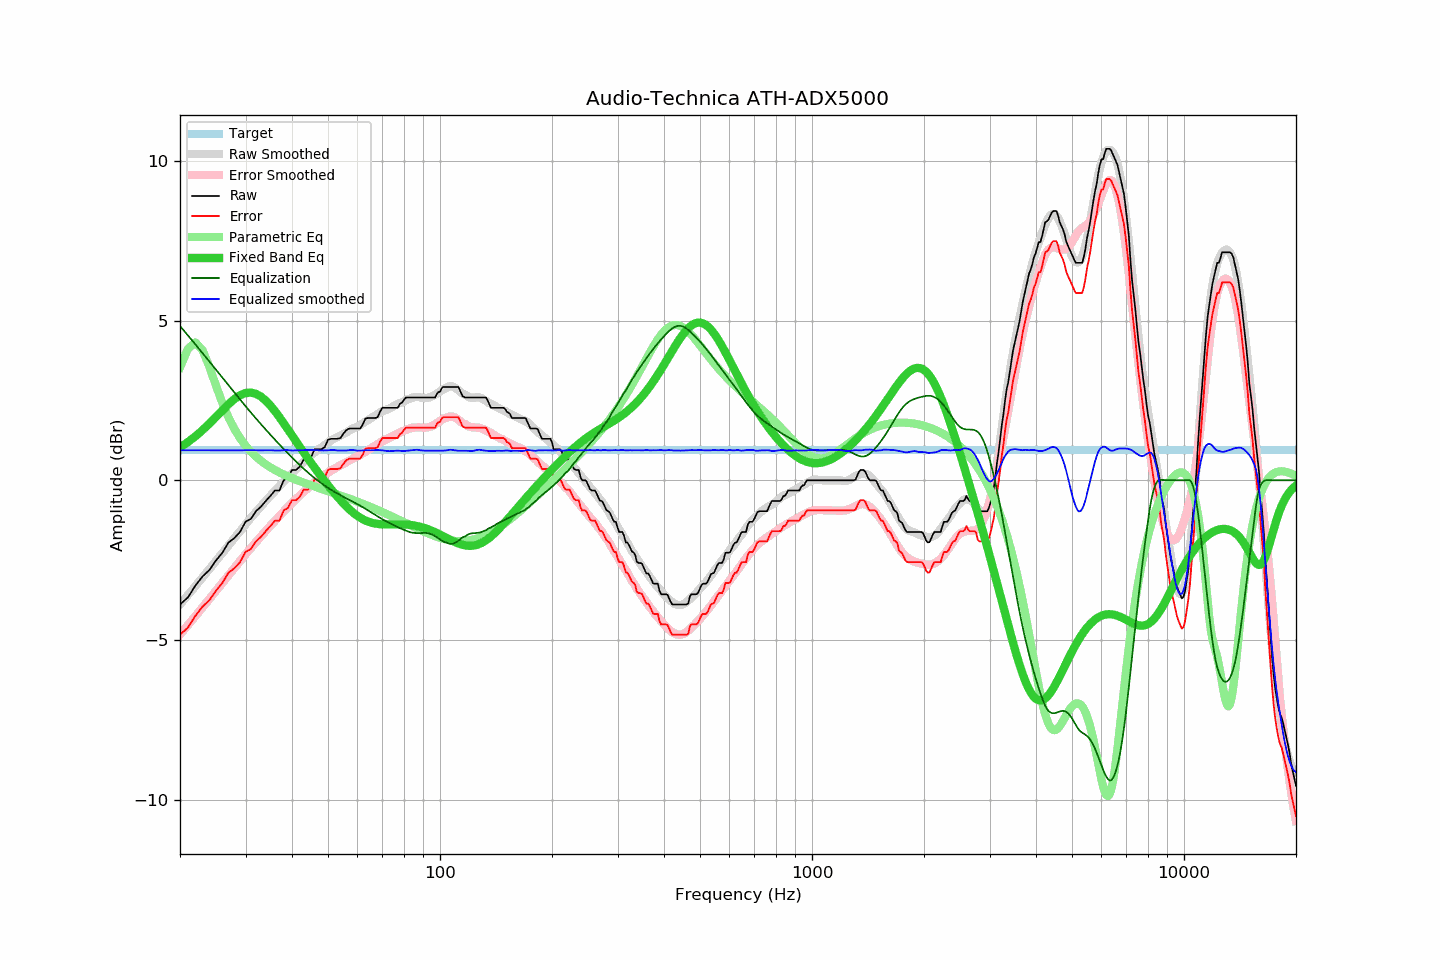

Source data for this figure (header and first rows):
frequency, raw, error, smoothed, error_smoothed, equalization, parametric_eq, equalized_raw, equalized_smoothed, target
20, -3.89, -4.83, -3.89, -4.83, 4.83, 1.03, 0.94, 0.94, 0.94
21, -3.67, -4.61, -3.60, -4.54, 4.54, 1.19, 0.87, 0.94, 0.94
22, -3.30, -4.24, -3.32, -4.25, 4.25, 1.38, 0.95, 0.94, 0.94
23, -3.01, -3.95, -3.04, -3.98, 3.98, 1.57, 0.97, 0.94, 0.94
24, -2.81, -3.75, -2.78, -3.72, 3.72, 1.78, 0.91, 0.94, 0.94
25, -2.51, -3.45, -2.52, -3.46, 3.46, 1.99, 0.95, 0.94, 0.94
26, -2.27, -3.21, -2.28, -3.21, 3.21, 2.19, 0.94, 0.94, 0.94
27, -1.95, -2.89, -2.04, -2.98, 2.98, 2.38, 1.03, 0.94, 0.94
28, -1.81, -2.75, -1.81, -2.75, 2.75, 2.54, 0.94, 0.94, 0.94
29, -1.62, -2.56, -1.59, -2.53, 2.53, 2.66, 0.91, 0.94, 0.94
30, -1.30, -2.24, -1.38, -2.32, 2.32, 2.73, 1.02, 0.94, 0.94
31, -1.21, -2.15, -1.18, -2.12, 2.12, 2.75, 0.91, 0.94, 0.94
32, -0.97, -1.91, -1.00, -1.94, 1.94, 2.71, 0.97, 0.94, 0.94
33, -0.83, -1.77, -0.82, -1.76, 1.76, 2.62, 0.93, 0.94, 0.94
34, -0.65, -1.59, -0.65, -1.59, 1.59, 2.49, 0.94, 0.94, 0.94
35, -0.49, -1.43, -0.48, -1.42, 1.42, 2.34, 0.93, 0.94, 0.94
36, -0.32, -1.26, -0.34, -1.27, 1.27, 2.16, 0.95, 0.93, 0.94
37, -0.32, -1.26, -0.19, -1.12, 1.12, 1.98, 0.80, 0.93, 0.94
38, 0.00, -0.94, -0.04, -0.98, 0.98, 1.79, 0.98, 0.94, 0.94
39, 0.08, -0.86, 0.10, -0.84, 0.84, 1.59, 0.92, 0.94, 0.94
40, 0.32, -0.62, 0.22, -0.71, 0.71, 1.40, 1.03, 0.93, 0.94
41, 0.32, -0.62, 0.34, -0.59, 0.59, 1.22, 0.91, 0.94, 0.94
42, 0.43, -0.51, 0.46, -0.47, 0.47, 1.04, 0.90, 0.94, 0.94
43, 0.65, -0.29, 0.58, -0.36, 0.36, 0.87, 1.01, 0.94, 0.94
44, 0.65, -0.29, 0.69, -0.26, 0.26, 0.71, 0.91, 0.95, 0.94
45, 0.72, -0.22, 0.79, -0.16, 0.16, 0.55, 0.88, 0.95, 0.94
46, 0.97, 0.03, 0.87, -0.07, 0.07, 0.39, 1.04, 0.94, 0.94
47, 0.97, 0.03, 0.96, 0.02, -0.02, 0.25, 0.95, 0.94, 0.94
48, 0.97, 0.03, 1.03, 0.10, -0.10, 0.11, 0.87, 0.93, 0.94
49, 1.04, 0.10, 1.11, 0.17, -0.17, -0.03, 0.87, 0.94, 0.94
50, 1.27, 0.33, 1.18, 0.24, -0.24, -0.16, 1.03, 0.94, 0.94
51, 1.30, 0.36, 1.25, 0.30, -0.30, -0.29, 1.00, 0.95, 0.94
52, 1.30, 0.36, 1.31, 0.36, -0.36, -0.40, 0.94, 0.95, 0.94
53, 1.30, 0.36, 1.35, 0.42, -0.42, -0.52, 0.88, 0.93, 0.94
54, 1.32, 0.38, 1.40, 0.47, -0.47, -0.63, 0.85, 0.93, 0.94
55, 1.46, 0.52, 1.45, 0.52, -0.52, -0.73, 0.94, 0.93, 0.94
56, 1.57, 0.63, 1.50, 0.57, -0.57, -0.82, 1.00, 0.93, 0.94
57, 1.62, 0.68, 1.56, 0.61, -0.61, -0.91, 1.01, 0.94, 0.94
58, 1.62, 0.68, 1.61, 0.66, -0.66, -0.98, 0.96, 0.95, 0.94
59, 1.62, 0.68, 1.64, 0.70, -0.70, -1.05, 0.92, 0.94, 0.94
60, 1.62, 0.68, 1.68, 0.75, -0.75, -1.12, 0.87, 0.93, 0.94
61, 1.62, 0.68, 1.73, 0.79, -0.79, -1.17, 0.83, 0.93, 0.94
62, 1.75, 0.81, 1.78, 0.84, -0.84, -1.22, 0.91, 0.94, 0.94
63, 1.93, 0.99, 1.83, 0.89, -0.89, -1.26, 1.04, 0.94, 0.94
64, 1.95, 1.01, 1.88, 0.94, -0.94, -1.29, 1.01, 0.94, 0.94
65, 1.95, 1.01, 1.93, 0.99, -0.99, -1.32, 0.96, 0.94, 0.94
66, 1.95, 1.01, 1.98, 1.04, -1.04, -1.34, 0.91, 0.94, 0.94
67, 1.95, 1.01, 2.04, 1.09, -1.09, -1.36, 0.86, 0.95, 0.94
68, 1.98, 1.04, 2.08, 1.14, -1.14, -1.37, 0.84, 0.95, 0.94
69, 2.15, 1.21, 2.12, 1.18, -1.18, -1.38, 0.97, 0.94, 0.94
70, 2.27, 1.33, 2.16, 1.22, -1.22, -1.38, 1.05, 0.94, 0.94
71, 2.27, 1.33, 2.19, 1.26, -1.26, -1.38, 1.01, 0.93, 0.94
72, 2.27, 1.33, 2.21, 1.29, -1.29, -1.38, 0.98, 0.92, 0.94
73, 2.27, 1.33, 2.24, 1.33, -1.33, -1.38, 0.94, 0.91, 0.94
74, 2.27, 1.33, 2.28, 1.37, -1.37, -1.38, 0.90, 0.92, 0.94
75, 2.27, 1.33, 2.32, 1.40, -1.40, -1.38, 0.87, 0.92, 0.94
76, 2.27, 1.33, 2.36, 1.43, -1.43, -1.38, 0.84, 0.93, 0.94
77, 2.27, 1.33, 2.39, 1.47, -1.47, -1.38, 0.80, 0.93, 0.94
78, 2.39, 1.45, 2.42, 1.50, -1.50, -1.38, 0.89, 0.92, 0.94
79, 2.43, 1.49, 2.44, 1.53, -1.53, -1.38, 0.90, 0.92, 0.94
... 553 more rows
